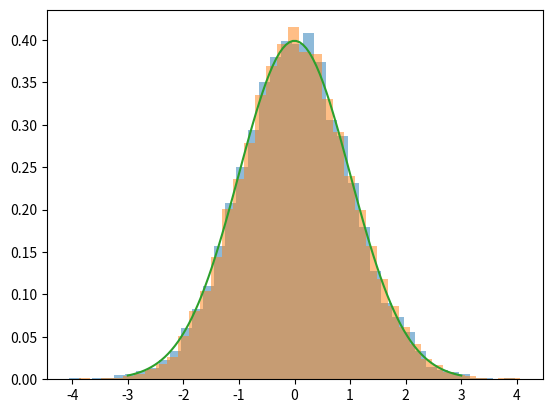

Write the Python code that produced this figure.
'''
HMC sampler implementations
'''

from collections import namedtuple
from copy import deepcopy

import numpy as np

HMCSampleStats = namedtuple('HMCSampleStats', 'accepted stepsize')


class HMCSampler(object):

    def __init__(self, pdf, state, timestep, nsteps, timestep_adaption_limit=0,
                 adaption_uprate=1.05, adaption_downrate=0.95, variable_name='x'):
        """
        A Hamiltonian Monte Carlo implementation

        :param pdf: object representing the PDF this sampler is
                    supposed to sample from
        :type pdf: :class:`.AbstractBinfPDF`

        :param state: initial state
        :type state: :class:`.BinfState`

        :param timestep: integration step size for leap frog integrator
        :type timestep: float

        :param nsteps: number of integration steps for leap frog integrator
        :type nsteps: int

        :param timestep_adaption_limit: # of samples after which to stop
                                        automatically adapting the timestep
        :type timestep_adaption_limit: int

        :param adaption_uprate: factor with which to multiply current
                                time step in case of rejected move
        :type adaption_uprate: float

        :param adaption_downrate: factor with which to multiply current
                                  time step in case of accepted move
        :type adaption_downrate: float

        :param variable_name: name of the variable this sampler is
                              supposed to draw random samples from
        :type variable_name: str
        """
        self.pdf = pdf
        self.state = state
        self.timestep = timestep
        self.nsteps = nsteps
        self.timestep_adaption_limit = timestep_adaption_limit
        self.adaption_uprate = adaption_uprate
        self.adaption_downrate = adaption_downrate
        self.variable_name = variable_name
        self._last_move_accepted = 0
        self.n_accepted = 0
        self.counter = 0

    @property
    def acceptance_rate(self):
        if self.counter > 0:
            return self.n_accepted / float(self.counter)
        else:
            return 0.0

    @property
    def last_move_accepted(self):
        """
        Returns whether the last move has been accepted or not

        :returns: whether the last move has been accepted or not
        :rtype: bool
        """
        return self._last_move_accepted

    def _leapfrog(self, q, p, timestep, nsteps):
        """
        Performs leap frog integration of Hamiltonian dynamics guided
        by the gradient of the negative log-probability

        :param q: initial 'position'
        :type q: numpy.ndarray

        :param p: initial 'momentum'
        :type p: numpy.ndarray

        :param timestep: integration time step
        :type timestep: float

        :param nsteps: # of integration steps
        :type nsteps: int

        :returns: 'position' and 'momentum' at the end of the
                  approximated MD trajectory
        :rtype: (numpy.ndarray, numpy.ndarray)
        """

        gradient = lambda x: -self.pdf.log_prob_gradient(x)

        p -= 0.5 * timestep * gradient(q)

        for i in range(nsteps-1):
            q += p * timestep
            p -= timestep * gradient(q)

        q += p * timestep
        p -= 0.5 * timestep * gradient(q)

        return q, p

    def _copy_state(self, state):
        """
        Copies a state

        :param state: variable value to copy
        :type state: numpy.ndarray
        """
        return state.copy()
        return deepcopy(state)

    def sample(self):
        """
        Draws a random sample

        :returns: a sample
        :rtype: numpy.ndarray
        """
        V = lambda x: -self.pdf.log_prob(x)

        q = self.state.copy()
        p = np.random.normal(size=q.shape)

        E_before = V(q) + 0.5 * np.sum(p ** 2)
        q, p = self._leapfrog(q, p, self.timestep, self.nsteps)
        E_after = V(q) + 0.5 * np.sum(p ** 2)
        acc = np.log(np.random.uniform()) < -(E_after - E_before)

        self._last_move_accepted = acc
        self.counter += 1

        if self.counter < self.timestep_adaption_limit:
            self._adapt_timestep()

        if acc:
            self.state = q
            self.n_accepted += 1
            return self.state
        else:
            return self.state

    @property
    def last_draw_stats(self):
        """
        Returns information about the most recently performed move

        This is usually used by a replica exchange scheme to log
        sampling statistics.

        :returns: whether the last move has been accepted and the current
                  time step in the shape of a named tuple in a dictionary.
                  This contrived is needed for Gibbs sampling / replica
                  exchange statistics.
        :rtype: dict
        """
        return {self.variable_name: HMCSampleStats(self.last_move_accepted,
                                                   self.timestep)}

    def _adapt_timestep(self):
        """
        Increases / decreasese the leap frog time step depending on
        whether the last move has been rejected / accepted.
        """
        if self.last_move_accepted:
            self.timestep *= self.adaption_uprate
        else:
            self.timestep *= self.adaption_downrate



if __name__ == '__main__':
    class HO:
        def log_prob(self, x):
            return -0.5 * np.sum(x ** 2)

        def log_prob_gradient(self, x):
            return -x


    init_state = np.array([0.0, 1.0])
    s = HMCSampler(HO(), init_state, 0.5, 10)
    samples = np.array([s.sample() for _ in range(10000)])

    import matplotlib.pyplot as plt
    fig, ax = plt.subplots()
    from scipy.stats import norm
    for i, x in enumerate(init_state):
        ax.hist(samples[:,i], bins=40, alpha=0.5, density=True)
    xspace = np.linspace(-3, 3, 100)
    ax.plot(xspace, norm.pdf(xspace))
    plt.show()
